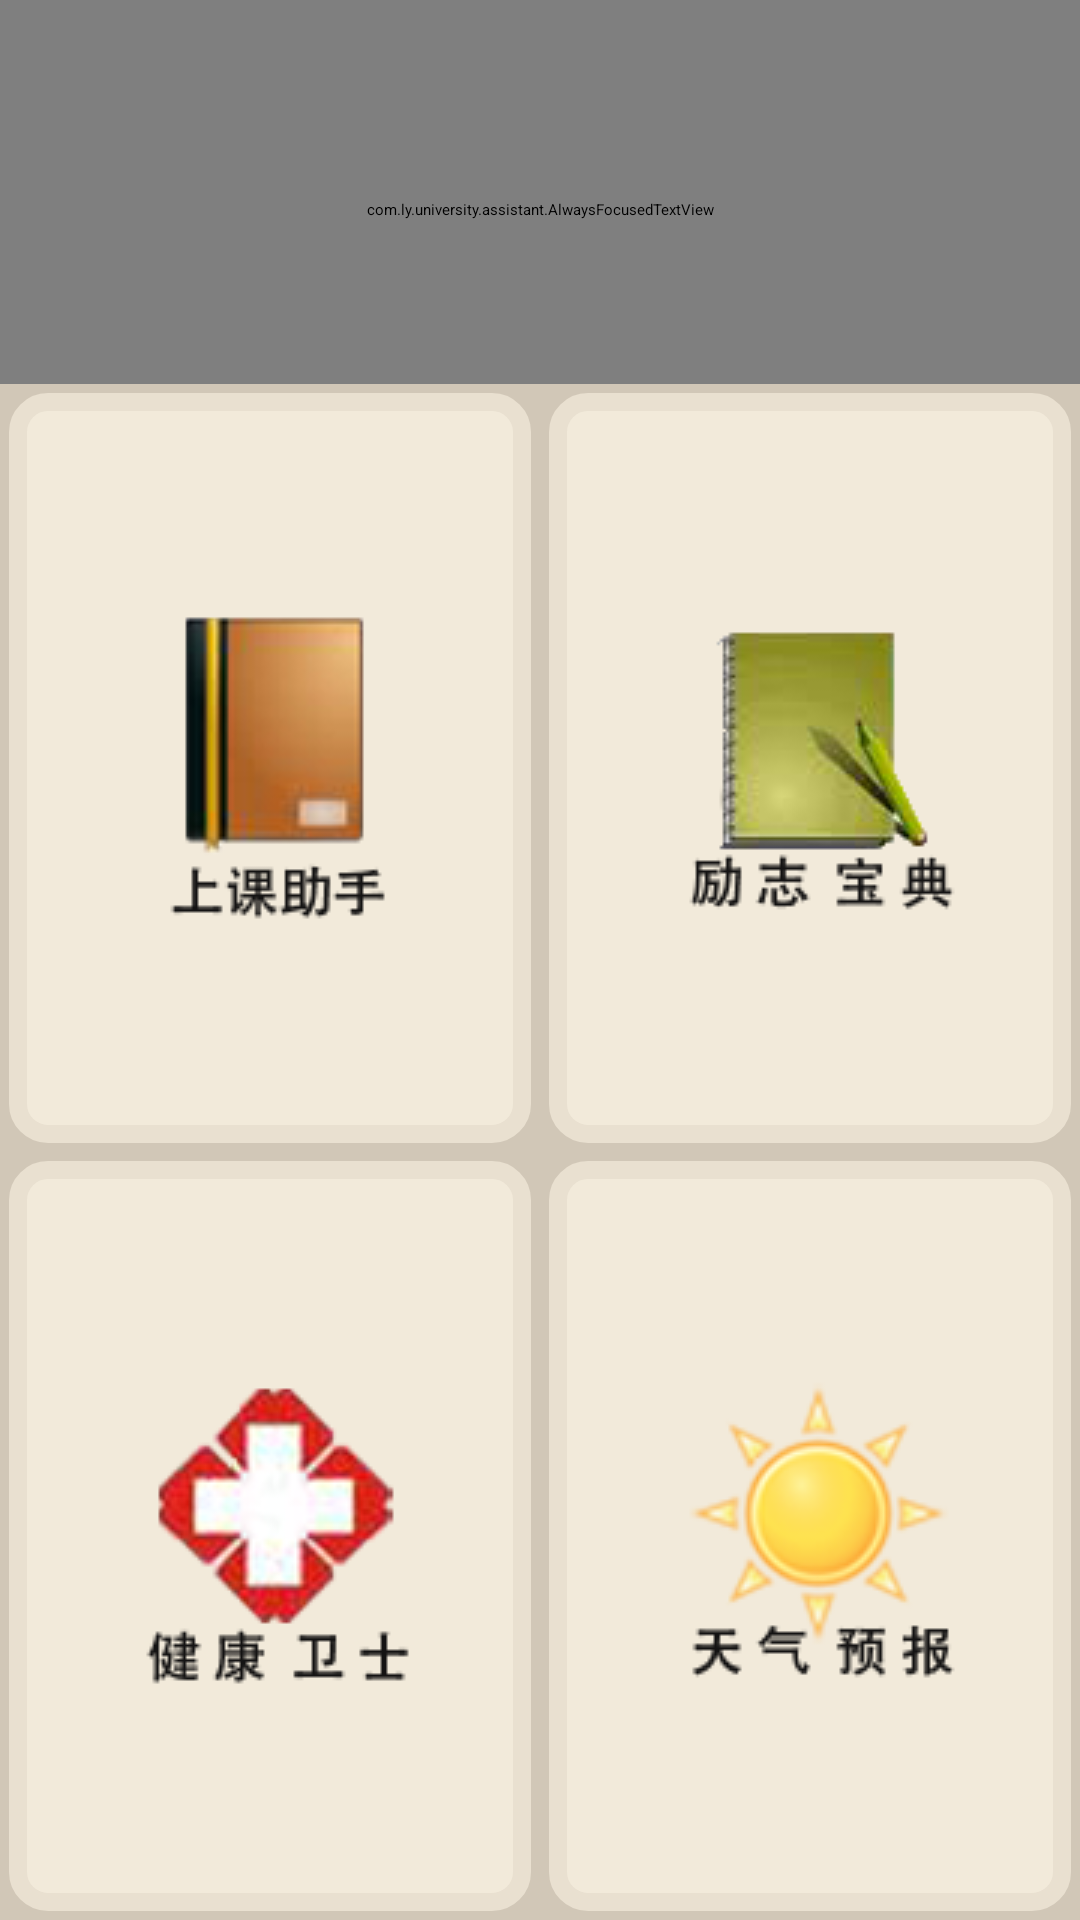

The Android layout XML behind this screen, and the referenced resources:
<!-- AndroidManifest.xml: application theme Theme.AndroidDevelopers -->
<!-- res/layout/activity_main.xml -->
<LinearLayout xmlns:android="http://schemas.android.com/apk/res/android"
    xmlns:tools="http://schemas.android.com/tools"
    android:layout_width="fill_parent"
    android:layout_height="fill_parent"
    android:gravity="center"
    android:orientation="vertical"
    android:background="#d1c7b7" >

    <view
        android:id="@+id/tv"
        android:layout_width="fill_parent"
        android:layout_height="0dp"
        android:layout_weight="0.5"
        class="com.ly.university.assistant.AlwaysFocusedTextView"
        android:background="@drawable/back5"
        android:ellipsize="marquee"
        android:focusable="true"
        android:marqueeRepeatLimit="marquee_forever"
        android:paddingLeft="20dp"
        android:paddingRight="20dp"
        android:paddingTop="12dp"
        android:singleLine="true"
        android:text="@string/maincontent"
        android:textColor="#11264f"
        android:textColorLink="@color/honeycombish_blue"
        android:textSize="27.5pt"
        android:textStyle="bold|italic" >
    </view>

    <LinearLayout
        android:layout_width="fill_parent"
        android:layout_height="0dp"
        android:layout_weight="2"
        android:orientation="vertical"
        android:weightSum="2" >

        <LinearLayout 
            android:layout_width="fill_parent"
            android:layout_height="0dp"
            android:layout_weight="1"
            android:orientation="horizontal"
             >

            <LinearLayout
                android:layout_width="0dp"
                android:layout_height="fill_parent"
                android:layout_weight="1"
                android:gravity="center" 
                android:background="@drawable/imagebuttonbg_default"
                android:clickable="true"
                 android:layout_margin="3dp">

                <ImageButton
                    android:id="@+id/ibtn1"
                    android:layout_width="wrap_content"
                    android:layout_height="wrap_content"
                    android:background="#00000000"
                    android:contentDescription="@string/class_assistant"
                    android:src="@drawable/classassistant" />
            </LinearLayout>

            <LinearLayout
                android:layout_width="0dp"
                android:layout_height="fill_parent"
                android:layout_weight="1"
                android:gravity="center" 
                android:background="@drawable/imagebuttonbg_default"
                android:clickable="true"
                 android:layout_margin="3dp">

                <ImageButton
                    android:id="@+id/ibtn2"
                    android:layout_width="wrap_content"
                    android:layout_height="wrap_content"
                    android:background="#00000000"
                    android:contentDescription="@string/positive"
                    android:src="@drawable/motivational" />
            </LinearLayout>
        </LinearLayout>

        <LinearLayout
            android:layout_width="fill_parent"
            android:layout_height="0dp"
            android:layout_weight="1"
            android:orientation="horizontal" >

            <LinearLayout
                android:layout_width="0dp"
                android:layout_height="fill_parent"
                android:layout_weight="1" 
                android:gravity="center"
                android:background="@drawable/imagebuttonbg_default"
                android:clickable="true"
                android:layout_margin="3dp">

                <ImageButton
                    android:id="@+id/ibtn3"
                    android:background="#00000000"
                    android:layout_width="wrap_content"
                    android:layout_height="wrap_content"
                    android:contentDescription="@string/health"
                    android:src="@drawable/heath" />
            </LinearLayout>

            <LinearLayout
                android:layout_width="0dp"
                android:layout_height="fill_parent"
                android:layout_weight="1"
                android:gravity="center"
                android:background="@drawable/imagebuttonbg_default" 
                android:clickable="true"
                 android:layout_margin="3dp"
                >

                <ImageButton
                     android:id="@+id/ibtn4"
                    android:background="#00000000"
                    android:layout_width="wrap_content"
                    android:layout_height="wrap_content"
                    android:contentDescription="@string/weather_forecast"
                    android:src="@drawable/weather_forecast" />
            </LinearLayout>
        </LinearLayout>
    </LinearLayout>

</LinearLayout>
<!-- resources referenced by this layout -->
<resources>
  <color name="honeycombish_blue">#fffffb</color>
  <!-- drawable back5: png bitmap (drawable, 19030 bytes) -->
  <!-- drawable classassistant: png bitmap (drawable, 9954 bytes) -->
  <!-- drawable heath: png bitmap (drawable, 14641 bytes) -->
  <!-- drawable imagebuttonbg_default (drawable) -->
  <?xml version="1.0" encoding="utf-8"?>
  <shape xmlns:android="http://schemas.android.com/apk/res/android" android:shape="rectangle">
      <corners android:radius="10dp"/>
      <solid android:color="#f2eada"/>
      <stroke android:width="6dp"
          android:color="#e9e0d0"/>
  </shape>
  <!-- drawable motivational: png bitmap (drawable, 11707 bytes) -->
  <!-- drawable weather_forecast: png bitmap (drawable, 12581 bytes) -->
  <string name="class_assistant">上课助手</string>
  <string name="health">健康助手</string>
  <string name="maincontent">欢迎使用大学助手</string>
  <string name="positive">励志</string>
  <string name="weather_forecast">冷暖预知</string>
  <style name="Theme.AndroidDevelopers" parent="Theme.Sherlock.Light.ForceOverflow">
          <item name="android:actionBarItemBackground">@drawable/ad_selectable_background</item>
          <item name="actionBarItemBackground">@drawable/ad_selectable_background</item>
          <item name="android:popupMenuStyle">@style/MyPopupMenu</item>
          <item name="popupMenuStyle">@style/MyPopupMenu</item>
          <item name="android:dropDownListViewStyle">@style/MyDropDownListView</item>
          <item name="dropDownListViewStyle">@style/MyDropDownListView</item>
          <item name="android:actionBarTabStyle">@style/MyActionBarTabStyle</item>
          <item name="actionBarTabStyle">@style/MyActionBarTabStyle</item>
          <item name="android:actionDropDownStyle">@style/MyDropDownNav</item>
          <item name="actionDropDownStyle">@style/MyDropDownNav</item>
          <item name="android:listChoiceIndicatorMultiple">@drawable/ad_btn_check_holo_light</item>
          <item name="android:listChoiceIndicatorSingle">@drawable/ad_btn_radio_holo_light</item>
          
      </style>
  <style name="MyPopupMenu" parent="Widget.Sherlock.Light.PopupMenu">
          <item name="android:popupBackground">@drawable/ad_menu_dropdown_panel_holo_light</item>
      </style>
  <style name="MyDropDownListView" parent="Widget.Sherlock.ListView.DropDown">
          <item name="android:listSelector">@drawable/ad_selectable_background</item>
      </style>
  <style name="MyActionBarTabStyle" parent="Widget.Sherlock.Light.ActionBar.TabBar">
          <item name="android:background">@drawable/actionbar_tab_bg</item>
          <item name="android:paddingLeft">32dp</item>
          <item name="android:paddingRight">32dp</item>
      </style>
  <style name="MyDropDownNav" parent="Widget.Sherlock.Light.Spinner.DropDown.ActionBar">
          <item name="android:background">@drawable/ad_spinner_background_holo_light</item>
          <item name="android:popupBackground">@drawable/ad_menu_dropdown_panel_holo_light</item>
          <item name="android:dropDownSelector">@drawable/ad_selectable_background</item>
      </style>
  <!-- drawable actionbar_tab_bg (drawable) -->
  <?xml version="1.0" encoding="utf-8"?>
  <selector xmlns:android="http://schemas.android.com/apk/res/android">
  
      <item android:state_focused="false" android:state_selected="false" android:state_pressed="false" android:drawable="@drawable/ad_tab_unselected_holo" />
      <item android:state_focused="false" android:state_selected="true"  android:state_pressed="false" android:drawable="@drawable/ad_tab_selected_holo" />
      <item android:state_selected="false" android:state_pressed="true" android:drawable="@drawable/ad_tab_selected_pressed_holo" />
      <item android:state_selected="true"  android:state_pressed="true" android:drawable="@drawable/ad_tab_selected_pressed_holo" />
  </selector>
</resources>
